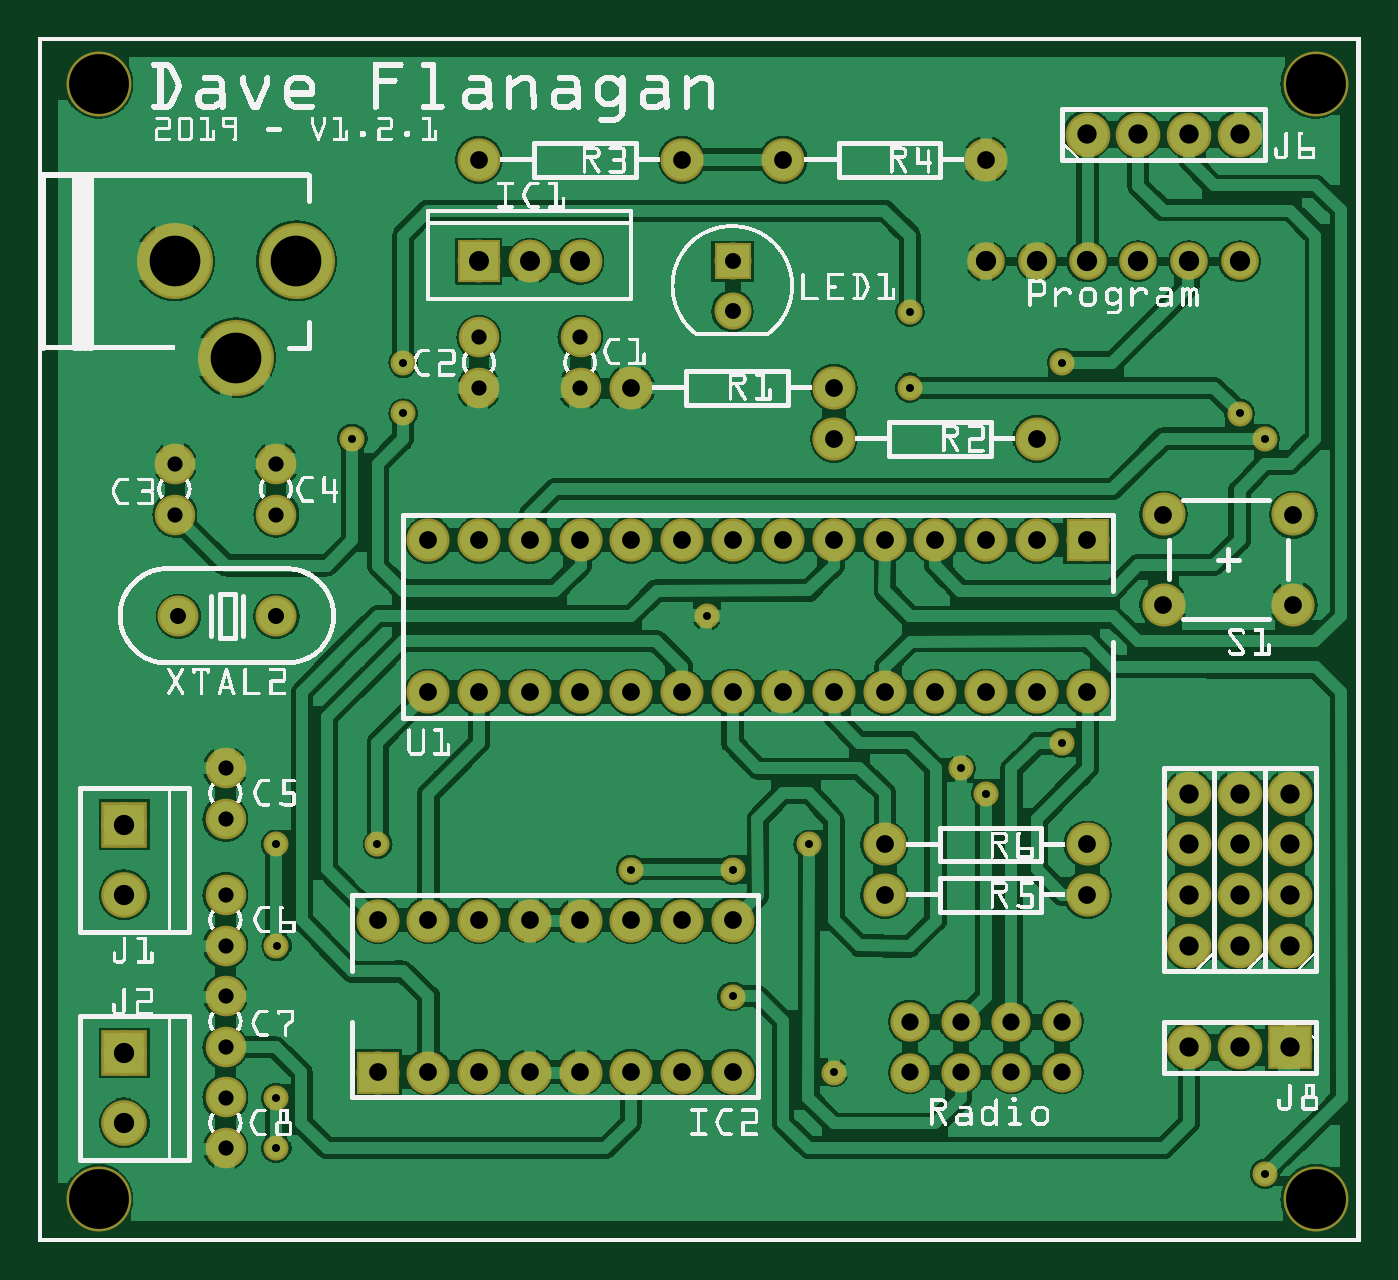
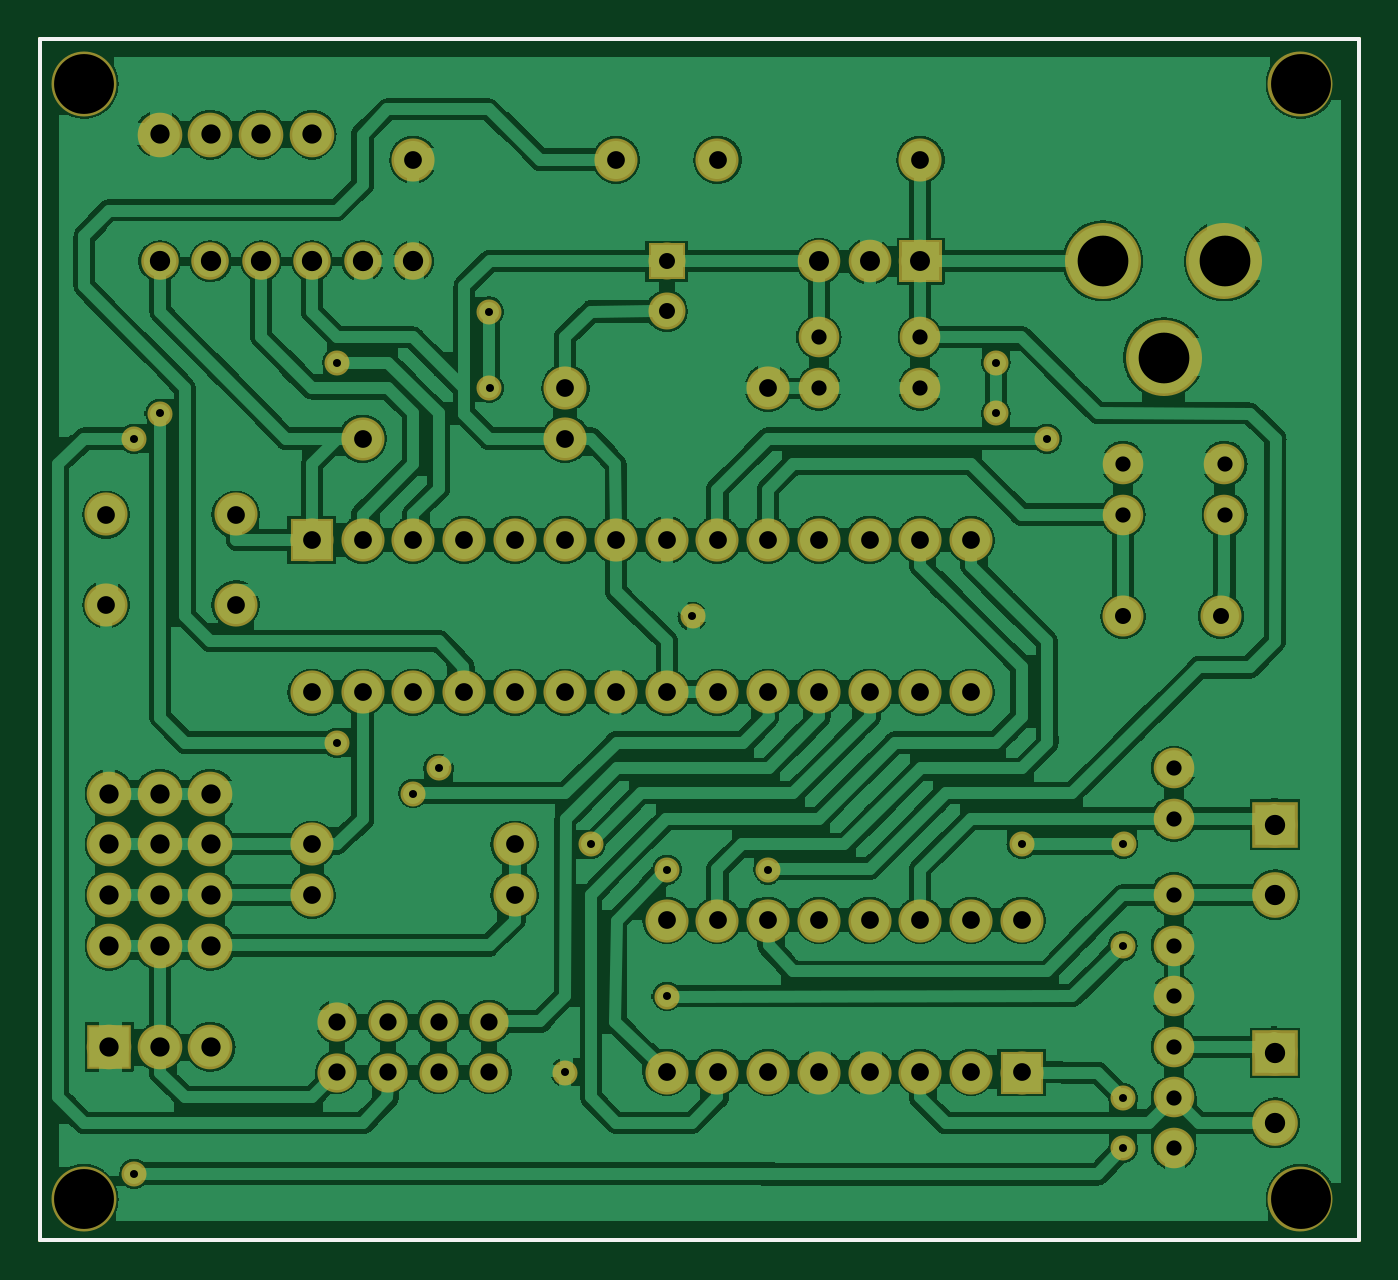
Circuit board: 8 layer files. Board 66.1 x 60.2 mm.
- outline: droid_contour.gm1 (370 bytes)
- bottom_copper: droid_copperBottom.gbl (319073 bytes)
- top_copper: droid_copperTop.gtl (278827 bytes)
- drill: droid_drill.txt (2563 bytes)
- bottom_mask: droid_maskBottom.gbs (6204 bytes)
- top_mask: droid_maskTop.gts (6247 bytes)
- bottom_silk: droid_silkBottom.gbo (360 bytes)
- top_silk: droid_silkTop.gto (360379 bytes)

=== outline: droid_contour.gm1 ===
G04 MADE WITH FRITZING*
G04 WWW.FRITZING.ORG*
G04 DOUBLE SIDED*
G04 HOLES PLATED*
G04 CONTOUR ON CENTER OF CONTOUR VECTOR*
%ASAXBY*%
%FSLAX23Y23*%
%MOIN*%
%OFA0B0*%
%SFA1.0B1.0*%
%ADD10R,2.609520X2.377160*%
%ADD11C,0.008000*%
%ADD10C,0.008*%
%LNCONTOUR*%
G90*
G70*
G54D10*
G54D11*
X4Y2373D02*
X2606Y2373D01*
X2606Y4D01*
X4Y4D01*
X4Y2373D01*
D02*
G04 End of contour*
M02*
=== bottom_copper: droid_copperBottom.gbl (319073 bytes, source omitted) ===
=== top_copper: droid_copperTop.gtl (278827 bytes, source omitted) ===
=== drill: droid_drill.txt ===
; NON-PLATED HOLES START AT T1
; THROUGH (PLATED) HOLES START AT T100
M48
INCH
T1C0.118110
T100C0.033944
T101C0.040000
T102C0.030000
T103C0.031496
T104C0.038000
T105C0.100000
T106C0.039370
T107C0.035000
T108C0.031497
T109C0.015748
T110C0.031555
%
T1
X001198Y022844
X001198Y000845
X025198Y000845
X025198Y022844
T100
X017198Y004344
X017198Y003344
X019198Y004344
X018198Y004344
X018198Y003344
X020198Y003344
X019198Y003344
X020198Y004344
T101
X019698Y019344
X023698Y019344
X001698Y006844
X022698Y019344
X001698Y002345
X021698Y019344
X020698Y019344
X001698Y003722
X001698Y008222
X018698Y019344
T102
X003698Y001845
X003698Y003844
X010698Y016843
X003698Y005843
X003698Y009344
X004698Y015346
X010698Y017844
X003698Y002846
X002698Y015346
X004698Y014344
X002698Y014344
X008698Y017844
X003698Y004846
X003698Y006844
X003698Y008343
X008698Y016843
T103
X002767Y012344
T104
X020698Y021844
X023698Y006844
X023698Y007844
X022698Y008844
X024698Y005844
X024698Y003844
X023698Y003844
X022698Y021844
X023698Y021844
X024698Y007844
X021698Y021844
X022698Y006844
X022698Y005844
X023698Y005844
X022698Y003844
X024698Y008844
X023698Y008844
X022698Y007844
X024698Y006844
T105
X002698Y019344
X005098Y019344
X003898Y017444
T106
X010698Y019344
X008698Y019344
X009698Y019344
T107
X007698Y003344
X015698Y010844
X024757Y014345
X022198Y014345
X008698Y003344
X009698Y010844
X006698Y006344
X019698Y013844
X008698Y021344
X011698Y006344
X011698Y013844
X006698Y003344
X007698Y010844
X015698Y015844
X020698Y013844
X018698Y021344
X014698Y010844
X011698Y003344
X009698Y003344
X011698Y010844
X018698Y013844
X010698Y010844
X017698Y010844
X013698Y003344
X024757Y012573
X014698Y013844
X016698Y006844
X020698Y010844
X010698Y006344
X009698Y013844
X020698Y006844
X015698Y013844
X010698Y013844
X016698Y007844
X012698Y003344
X022198Y012573
X013698Y006344
X020698Y007844
X015698Y016844
X007698Y006344
X013698Y013844
X019698Y015844
X016698Y013844
X008698Y006344
X007698Y013844
X012698Y010844
X009698Y006344
X012698Y021344
X014698Y021344
X012698Y006344
X008698Y010844
X010698Y003344
X008698Y013844
X012698Y013844
X017698Y013844
X018698Y010844
X019698Y010844
X013698Y010844
X016698Y010844
X011698Y016844
T108
X013698Y018360
X013698Y019344
T109
X004693Y007844
X013194Y012340
X018198Y009344
X018698Y008844
X006198Y015844
X020203Y009844
X024198Y015844
X024198Y001345
X015698Y003344
X004704Y005837
X004698Y001845
X013698Y004844
X011698Y007344
X017195Y016849
X007203Y017338
X004699Y002838
X023698Y016344
X015203Y007841
X006693Y007844
X013698Y007344
X017199Y018348
X007203Y016347
X020198Y017344
T110
X004698Y012344
T00
M30

=== bottom_mask: droid_maskBottom.gbs (6204 bytes, source omitted) ===
=== top_mask: droid_maskTop.gts (6247 bytes, source omitted) ===
=== bottom_silk: droid_silkBottom.gbo ===
G04 MADE WITH FRITZING*
G04 WWW.FRITZING.ORG*
G04 DOUBLE SIDED*
G04 HOLES PLATED*
G04 CONTOUR ON CENTER OF CONTOUR VECTOR*
%ASAXBY*%
%FSLAX23Y23*%
%MOIN*%
%OFA0B0*%
%SFA1.0B1.0*%
%ADD10R,2.609520X2.377160X2.593520X2.361160*%
%ADD11C,0.008000*%
%LNSILK0*%
G90*
G70*
G54D11*
X4Y2373D02*
X2606Y2373D01*
X2606Y4D01*
X4Y4D01*
X4Y2373D01*
D02*
G04 End of Silk0*
M02*
=== top_silk: droid_silkTop.gto (360379 bytes, source omitted) ===
